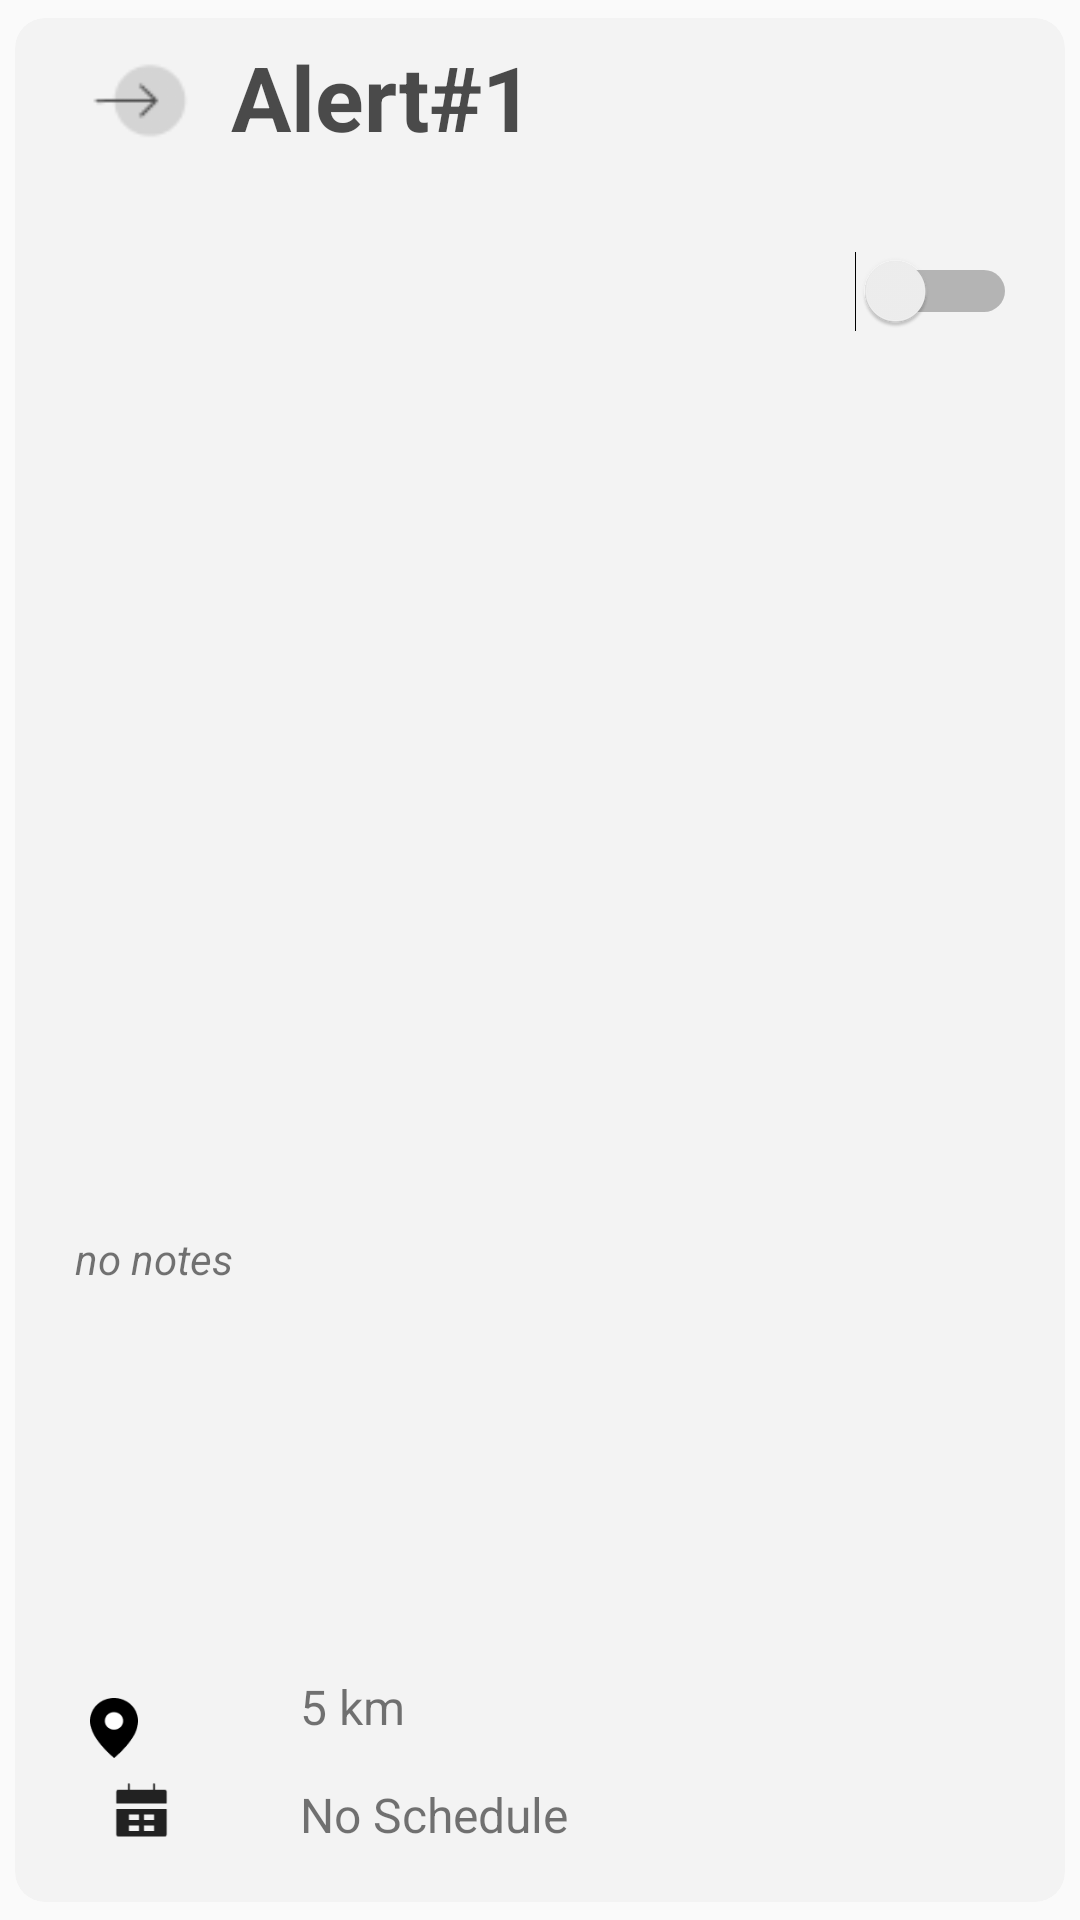

Android layout source for this screen:
<!-- AndroidManifest.xml: application theme Theme.GeoDes_Mobile -->
<!-- res/layout/alert_item_settings.xml -->
<?xml version="1.0" encoding="utf-8"?>
<androidx.cardview.widget.CardView xmlns:android="http://schemas.android.com/apk/res/android"
    xmlns:app="http://schemas.android.com/apk/res-auto"
    xmlns:tools="http://schemas.android.com/tools"
    android:layout_width="320dp"
    android:layout_height="170dp"
    android:layout_margin="1.5dp"
    app:cardBackgroundColor="#F3F3F3"
    app:cardCornerRadius="10dp"
    app:cardElevation="0dp"
    app:cardUseCompatPadding="true">

    <androidx.constraintlayout.widget.ConstraintLayout
        android:layout_width="match_parent"
        android:layout_height="match_parent">


        <ImageView
            android:id="@+id/IconCal"
            android:layout_width="23dp"
            android:layout_height="22dp"
            android:layout_marginStart="18dp"

            android:layout_marginBottom="20dp"
            app:layout_constraintBottom_toBottomOf="parent"
            app:layout_constraintEnd_toStartOf="@+id/SchedsetAlert"
            app:layout_constraintHorizontal_bias="0.235"
            app:layout_constraintStart_toStartOf="parent"
            app:layout_constraintTop_toBottomOf="@+id/IconMarker"
            app:layout_constraintVertical_bias="1.0"
            app:srcCompat="@drawable/calendar_ic" />

        <TextView
            android:id="@+id/distanceLabel"
            android:layout_width="100dp"
            android:layout_height="20dp"
            android:layout_marginEnd="155dp"
            android:layout_marginBottom="7dp"
            android:ellipsize="end"
            android:maxLines="1"
            android:text="5 km"
            android:textSize="16dp"
            app:layout_constraintBottom_toTopOf="@+id/SchedsetAlert"
            app:layout_constraintEnd_toEndOf="parent"
            app:layout_constraintTop_toBottomOf="@+id/NoteSetAlert"
            app:layout_constraintVertical_bias="0.928" />

        <TextView
            android:id="@+id/SchedsetAlert"
            android:layout_width="127dp"
            android:layout_height="20dp"
            android:layout_marginEnd="128dp"
            android:layout_marginBottom="20dp"
            android:ellipsize="end"
            android:maxLines="1"
            android:text="No Schedule"
            android:textSize="16dp"
            app:layout_constraintBottom_toBottomOf="parent"
            app:layout_constraintEnd_toEndOf="parent" />

        <ImageView
            android:id="@+id/EntryImage"
            android:layout_width="62dp"
            android:layout_height="48dp"
            android:layout_marginLeft="10dp"
            android:layout_marginTop="4dp"
            app:layout_constraintStart_toStartOf="parent"
            app:layout_constraintTop_toTopOf="parent"
            app:srcCompat="@drawable/get_in" />


        <TextView
            android:id="@+id/TitleSetAlert"
            android:layout_width="106dp"
            android:layout_height="44dp"
            android:layout_marginTop="6dp"
            android:alpha="0.7"
            android:ellipsize="end"
            android:maxLines="1"
            android:text="Alert#1"
            android:textColor="@color/black"
            android:textSize="30dp"
            android:textStyle="bold"
            app:layout_constraintEnd_toEndOf="parent"
            app:layout_constraintHorizontal_bias="0.0"
            app:layout_constraintStart_toEndOf="@+id/EntryImage"
            app:layout_constraintTop_toTopOf="parent" />

        <TextView
            android:id="@+id/NoteSetAlert"
            android:layout_width="193dp"
            android:layout_height="34dp"
            android:layout_marginStart="20dp"
            android:layout_marginTop="-3dp"
            android:ellipsize="end"
            android:maxLines="2"
            android:text="no notes"
            android:textSize="14dp"
            android:textStyle="italic"
            app:layout_constraintBottom_toTopOf="@+id/IconMarker"
            app:layout_constraintStart_toStartOf="parent"
            app:layout_constraintTop_toBottomOf="@+id/TitleSetAlert"
            app:layout_constraintVertical_bias="0.75" />

        <ImageView
            android:id="@+id/IconMarker"
            android:layout_width="16dp"
            android:layout_height="26dp"
            android:layout_marginStart="25dp"
            android:layout_marginBottom="45dp"
            app:layout_constraintBottom_toBottomOf="parent"
            app:layout_constraintEnd_toStartOf="@+id/distanceLabel"
            app:layout_constraintHorizontal_bias="0.0"
            app:layout_constraintStart_toStartOf="parent"
            app:srcCompat="@drawable/pinalerts" />

        <Switch
            android:id="@+id/AlertSwitch"
            android:layout_width="wrap_content"
            android:layout_height="wrap_content"
            android:layout_marginEnd="16dp"
            app:layout_constraintBottom_toBottomOf="parent"
            app:layout_constraintEnd_toEndOf="parent"
            app:layout_constraintTop_toTopOf="parent"
            app:layout_constraintVertical_bias="0.129" />

    </androidx.constraintlayout.widget.ConstraintLayout>

</androidx.cardview.widget.CardView>
<!-- resources referenced by this layout -->
<resources>
  <color name="black">#FF000000</color>
  <!-- drawable calendar_ic: png bitmap (drawable, 519 bytes) -->
  <!-- drawable get_in: png bitmap (drawable, 889 bytes) -->
  <!-- drawable pinalerts: png bitmap (drawable, 906 bytes) -->
  <style name="Theme.GeoDes_Mobile" parent="Base.Theme.GeoDes_Mobile" />
  <style name="Base.Theme.GeoDes_Mobile" parent="Theme.AppCompat.Light.NoActionBar">
          
          
          <item name="android:textSize">18sp</item>
  
      </style>
</resources>
